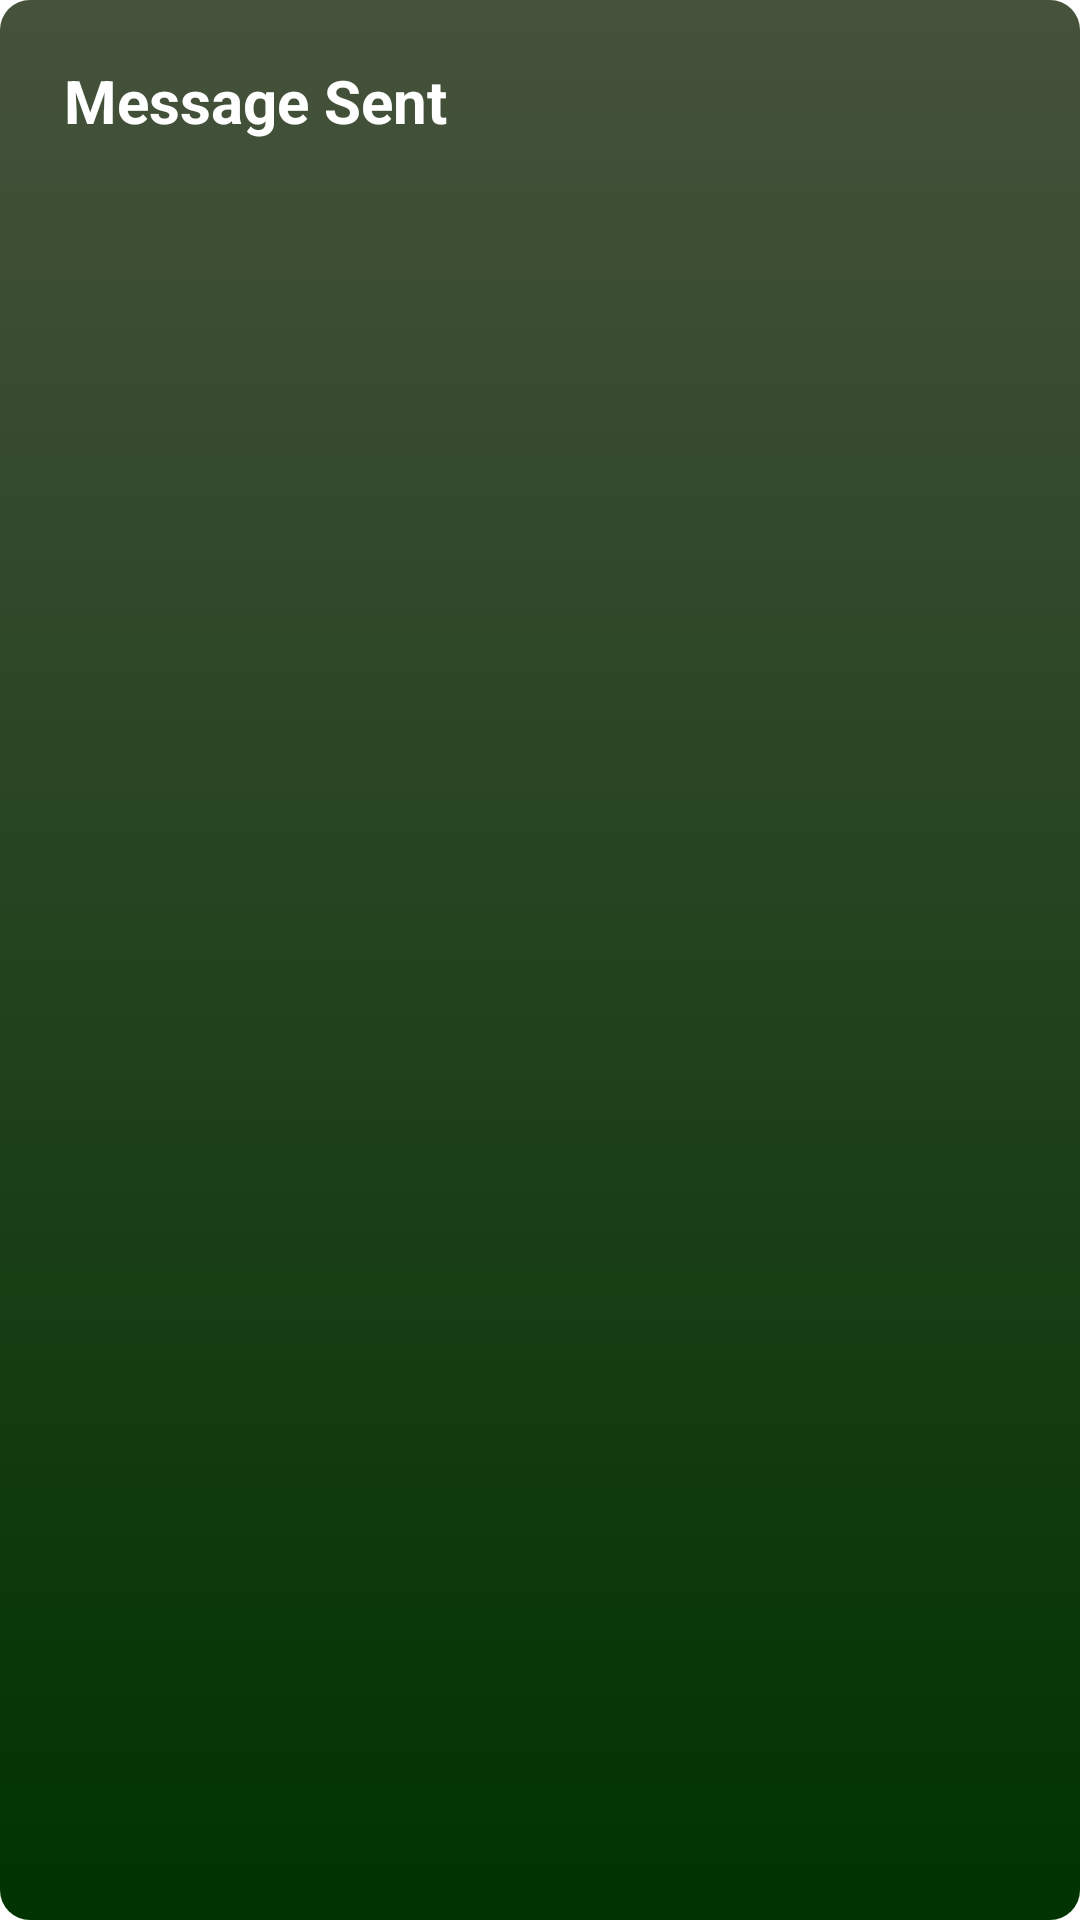

The Android layout XML behind this screen, and the referenced resources:
<!-- AndroidManifest.xml: fallback theme Theme.MaterialComponents.DayNight.NoActionBar -->
<!-- res/layout/toast_layout.xml -->
<?xml version="1.0" encoding="utf-8"?>
<RelativeLayout xmlns:android="http://schemas.android.com/apk/res/android"
	android:id="@+id/toast_layout"
	android:orientation="vertical"
	android:layout_width="wrap_content"
	android:padding="10dp"
 	android:layout_height="wrap_content"
	android:background="@drawable/toastgradient">
    <TextView android:id="@+id/text"
    	android:layout_below="@+id/image"
    	android:textSize="20dp"
    	android:gravity="center"
    	android:paddingTop="10dp"
    	android:paddingBottom="5dp"
    	android:layout_weight="0.1"
    	android:text="Message Sent"
    	android:textStyle="bold"
		android:layout_width="150dp"
        android:layout_height="wrap_content"
        android:textColor="#FFF"/>
    <ImageView android:layout_height="wrap_content" 
    	android:layout_width="wrap_content" android:id="@+id/image" android:layout_alignParentTop="true" android:layout_centerHorizontal="true"></ImageView>
</RelativeLayout>
<!-- resources referenced by this layout -->
<resources>
  <!-- drawable toastgradient (drawable-hdpi) -->
  <?xml version="1.0" encoding="utf-8"?>
   
  <selector 
      xmlns:android="http://schemas.android.com/apk/res/android"> 
      <item android:state_pressed="true" > 
          <shape> 
              <gradient 
                  android:type="linear"
                  android:startColor="#66CD00"
                  android:endColor="#7FFF00"
                  android:angle = "90" />
              <corners 
                  android:radius="10dip" /> 
          </shape> 
      </item> 
  
      <item android:state_focused="true" > 
          <shape> 
              <gradient 
                  android:type="linear"
                  android:startColor="#7FFF00"
                  android:endColor = "#629632"
                  android:angle = "90"/> 
              <corners 
                  android:radius="10dip" /> 
          </shape> 
      </item> 
  
      <item>         
          <shape>
              <gradient 
  				android:angle = "90"               
  				android:startColor="#003300"
                  android:endColor="#46523C"
                  android:type="linear"
                  />    
              <corners 
                  android:radius="10dip" />
           </shape> 
      </item> 
          <item
          android:top="50dp" 
          >
          <shape
              android:shape="rectangle"
              >
              <solid
                  android:color="#40000000"
                  />
          </shape>            
      </item>
  </selector>
</resources>
